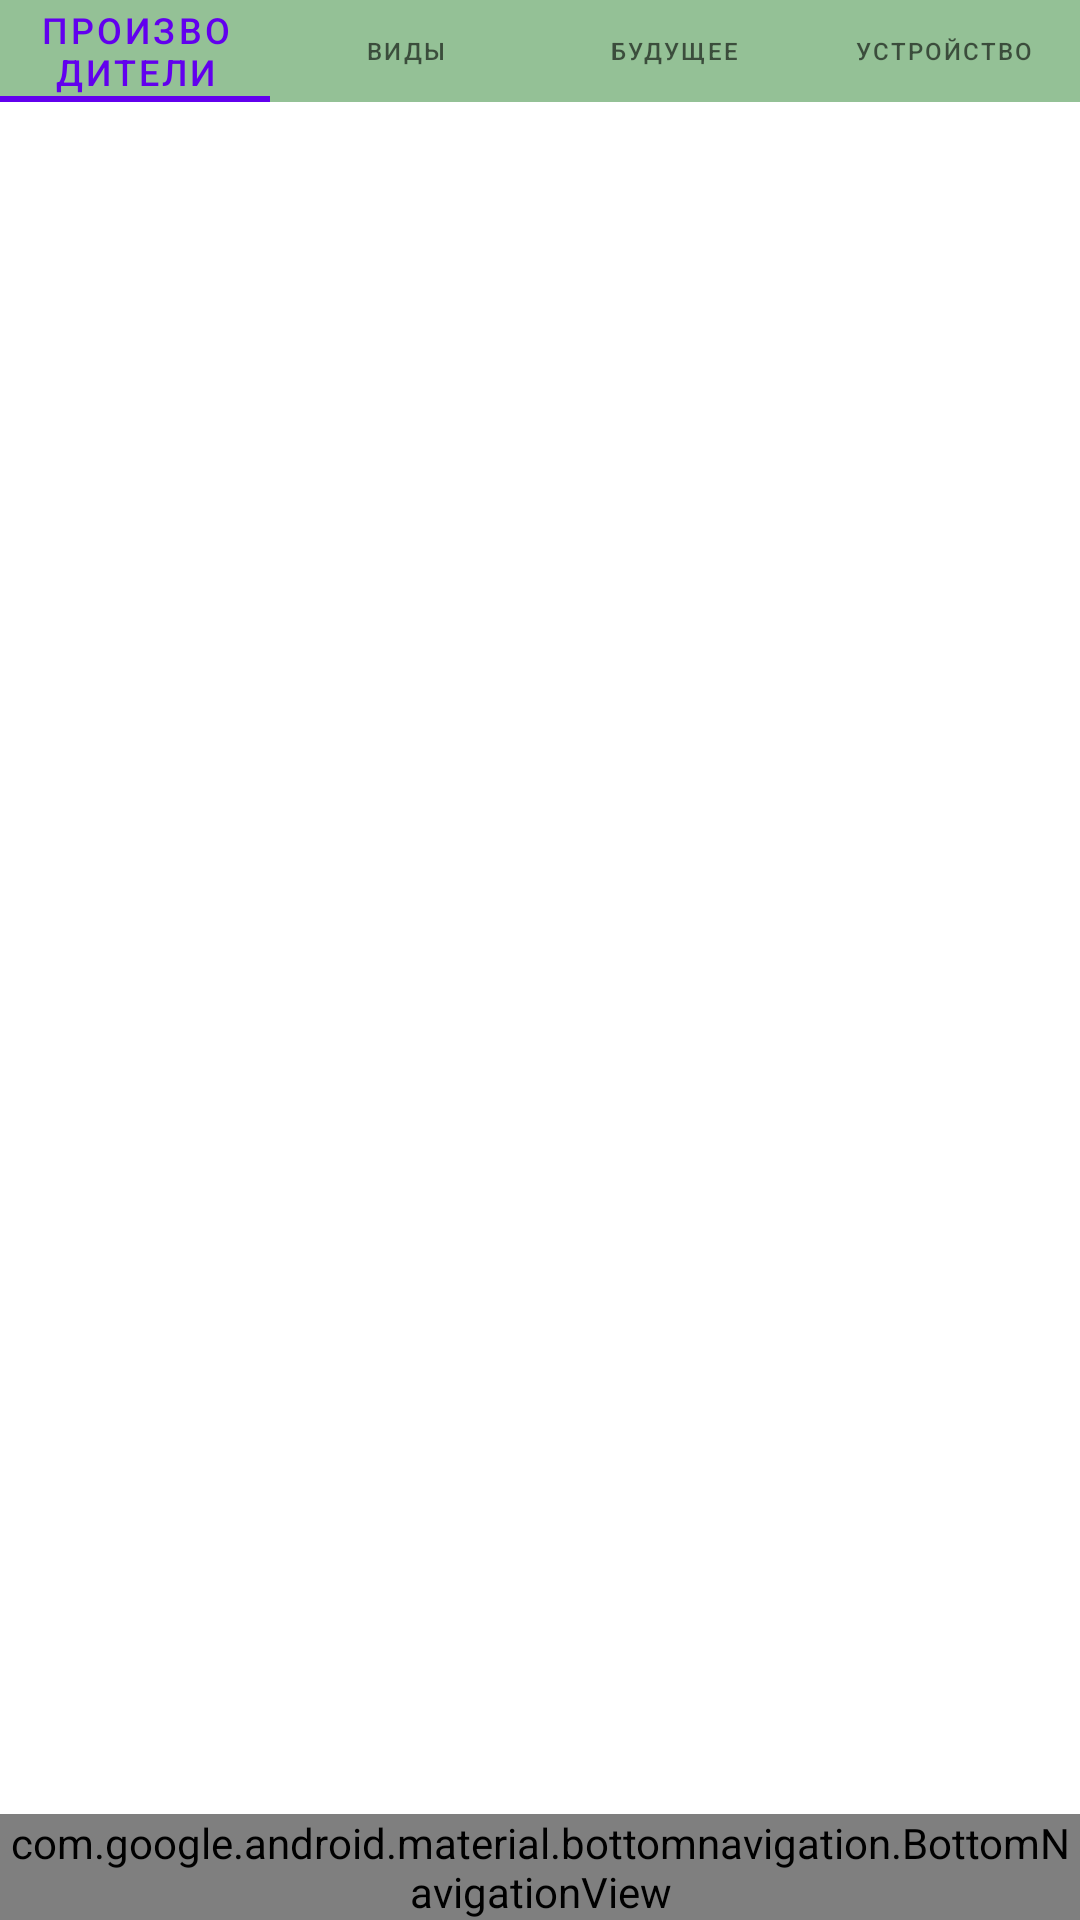

Layout XML and referenced resources for this Android screen:
<!-- AndroidManifest.xml: application theme Theme.NewestApp -->
<!-- res/layout/activity_main.xml -->
<?xml version="1.0" encoding="utf-8"?>
<androidx.constraintlayout.widget.ConstraintLayout xmlns:android="http://schemas.android.com/apk/res/android"
    xmlns:tools="http://schemas.android.com/tools"
    android:layout_width="match_parent"
    android:layout_height="match_parent"
    xmlns:app="http://schemas.android.com/apk/res-auto"
    android:id="@+id/scene_master">


    <androidx.fragment.app.FragmentContainerView
        android:layout_width="match_parent"
        android:layout_marginTop="34dp"
        android:layout_height="match_parent"
        android:id="@+id/scene_root"
        app:navGraph="@navigation/nav_main"/>

    <include layout="@layout/upbar_layout" />




    <com.google.android.material.bottomnavigation.BottomNavigationView
        android:id="@+id/bottomNavigationView"
        android:layout_width="match_parent"
        android:layout_height="wrap_content"
        android:layout_alignParentBottom="true"
        android:background="#94C196"
        app:layout_constraintBottom_toBottomOf="@+id/scene_root"
        app:menu="@menu/bottombar_items"
        tools:ignore="MissingConstraints">
    </com.google.android.material.bottomnavigation.BottomNavigationView>

</androidx.constraintlayout.widget.ConstraintLayout>
<!-- res/layout/upbar_layout.xml (included above) -->
<?xml version="1.0" encoding="utf-8"?>
<RelativeLayout xmlns:android="http://schemas.android.com/apk/res/android"
    xmlns:app="http://schemas.android.com/apk/res-auto"
    android:layout_width="match_parent"
    android:layout_height="wrap_content">

    <com.google.android.material.tabs.TabLayout
        android:id="@+id/tabLayout"
        android:layout_width="match_parent"
        android:layout_height="34dp"
        android:background="#94C196"
        app:tabTextAppearance="@style/MineCustomTabText">
        <com.google.android.material.tabs.TabItem
            android:layout_width="match_parent"
            android:layout_height="match_parent"
            android:text="Производители">
        </com.google.android.material.tabs.TabItem>
        <com.google.android.material.tabs.TabItem
            android:layout_width="match_parent"
            android:layout_height="match_parent"
            android:text="Виды">
        </com.google.android.material.tabs.TabItem>
        <com.google.android.material.tabs.TabItem
            android:layout_width="match_parent"
            android:layout_height="match_parent"
            android:text="Будущее">
        </com.google.android.material.tabs.TabItem>
        <com.google.android.material.tabs.TabItem
            android:layout_width="match_parent"
            android:layout_height="match_parent"
            android:text="Устройство">
        </com.google.android.material.tabs.TabItem>
    </com.google.android.material.tabs.TabLayout>

</RelativeLayout>
<!-- res/layout/bottombar_layout.xml (included above) -->
<?xml version="1.0" encoding="utf-8"?>
<RelativeLayout xmlns:android="http://schemas.android.com/apk/res/android"
    xmlns:app="http://schemas.android.com/apk/res-auto"
    android:layout_width="match_parent"
    android:layout_height="wrap_content">

    <com.google.android.material.bottomnavigation.BottomNavigationView
        android:id="@+id/bottomNavigationView"
        android:layout_width="match_parent"
        android:layout_height="wrap_content"
        app:menu="@menu/bottombar_items"
        android:background="#94C196"
        android:layout_alignParentBottom="true">
    </com.google.android.material.bottomnavigation.BottomNavigationView>

</RelativeLayout>
<!-- resources referenced by this layout -->
<resources>
  <style name="MineCustomTabText" parent="TextAppearance.Design.Tab">
          <item name="android:textSize">8sp</item>
      </style>
  <style name="Theme.NewestApp" parent="Theme.MaterialComponents.DayNight.DarkActionBar">
          
          <item name="colorPrimary">@color/purple_500</item>
          <item name="colorPrimaryVariant">@color/purple_700</item>
          <item name="colorOnPrimary">@color/white</item>
          
          <item name="colorSecondary">@color/teal_200</item>
          <item name="colorSecondaryVariant">@color/teal_700</item>
          <item name="colorOnSecondary">@color/black</item>
          
          <item name="android:statusBarColor" tools:targetApi="l">?attr/colorPrimaryVariant</item>
          
      </style>
  <!-- not gathered from this repository: default colours our renderer supplied (Android Studio template values) -->
  <color name="purple_500">#FF6200EE</color>
  <color name="purple_700">#FF3700B3</color>
  <color name="teal_200">#FF03DAC5</color>
  <color name="teal_700">#FF018786</color>
  <color name="black">#FF000000</color>
  <color name="white">#FFFFFFFF</color>
</resources>
